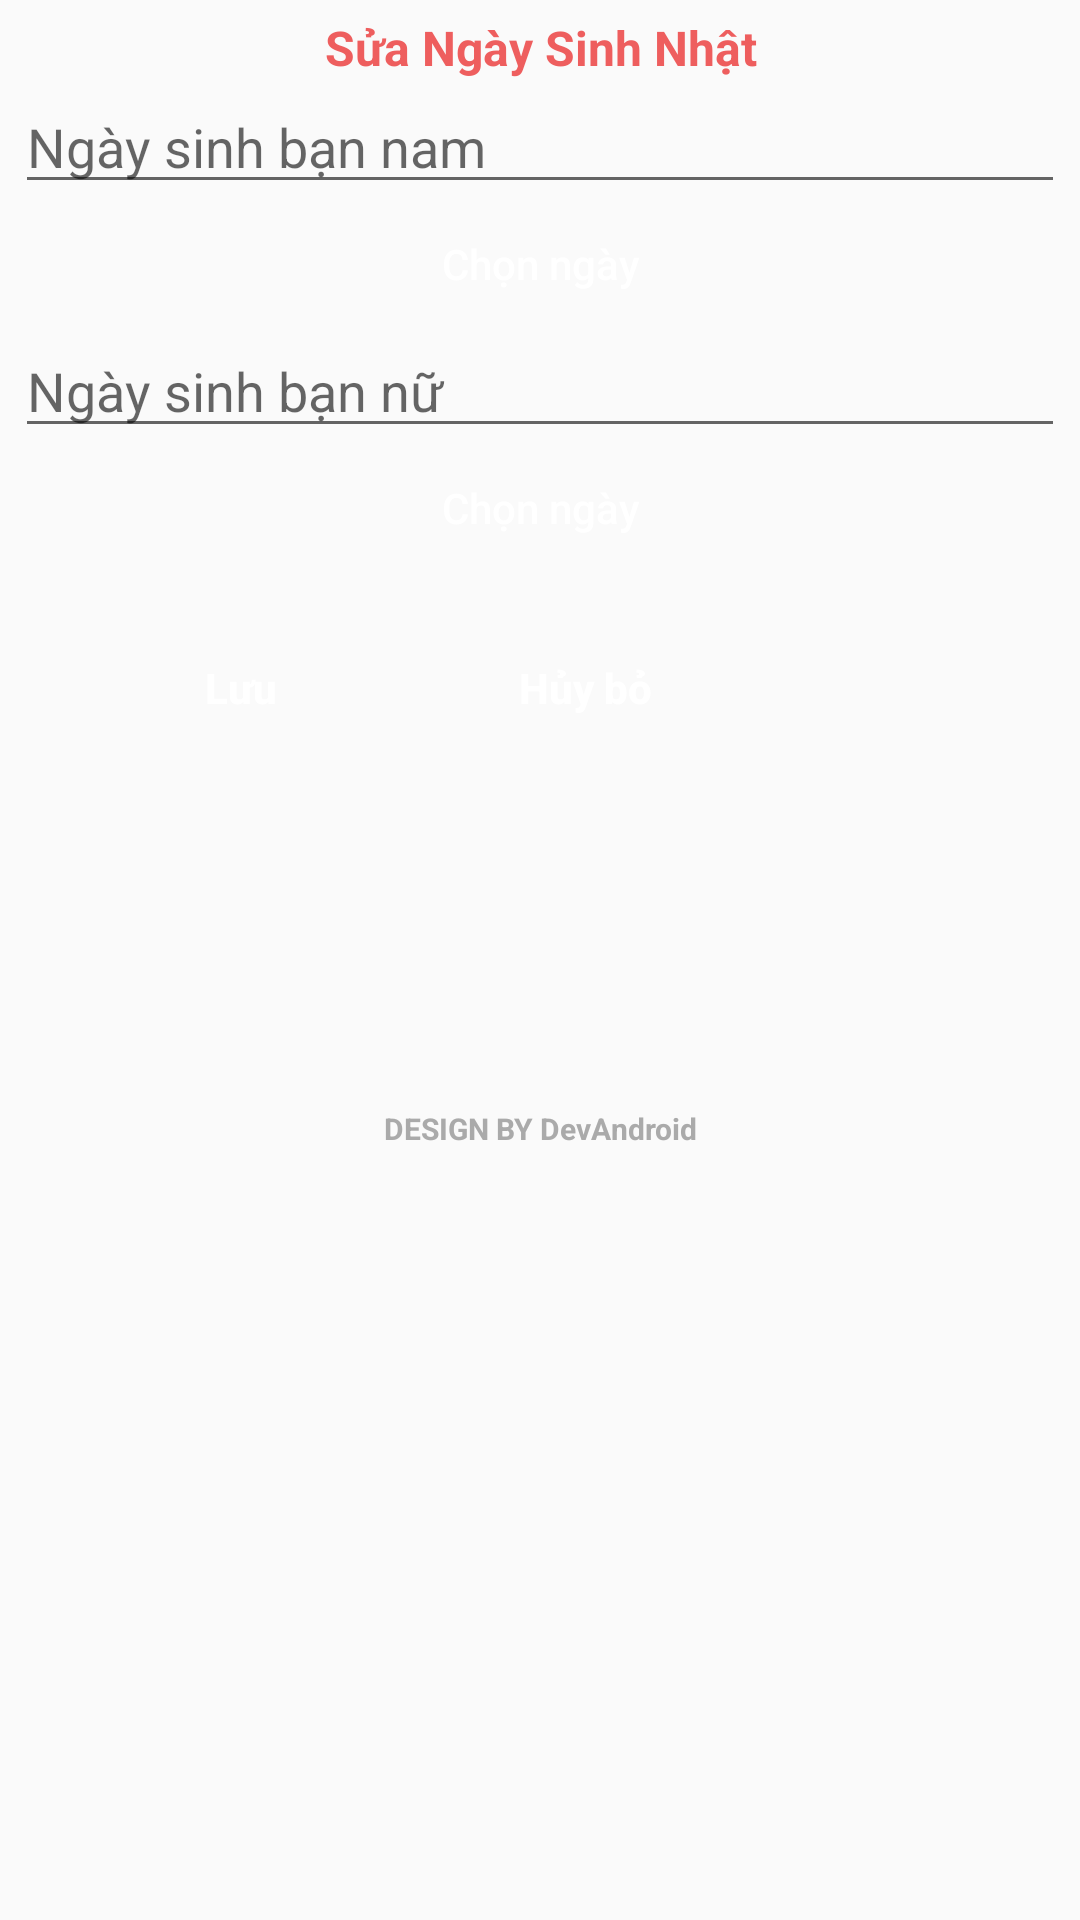

This screen was rendered from an Android layout file. Write that file and the resources it references.
<!-- AndroidManifest.xml: application theme AppTheme -->
<!-- res/layout/dialog_chinhsua_sinhnhat.xml -->
<?xml version="1.0" encoding="utf-8"?>
<LinearLayout xmlns:android="http://schemas.android.com/apk/res/android"
    android:layout_width="match_parent"
    android:layout_height="match_parent"
    android:layout_margin="10dp"
    android:padding="5dp"
    android:orientation="vertical">
    <TextView
        android:layout_width="match_parent"
        android:layout_height="wrap_content"
        android:text="Sửa Ngày Sinh Nhật"
        android:textStyle="bold"
        android:textSize="16sp"
        android:gravity="center_horizontal"
        android:textColor="@color/mauhongnhat"/>

    <EditText
        android:id="@+id/ngaysinh1"
        android:layout_width="match_parent"
        android:layout_height="wrap_content"
        android:textColor="@color/mauhongnhat"
        android:hint="Ngày sinh bạn nam"/>

    <Button
        android:id="@+id/chonngay1"
        android:background="@drawable/style6"
        android:layout_gravity="center_horizontal"
        android:text="Chọn ngày"
        android:textAllCaps="false"
        android:textColor="@color/white"
        android:layout_width="150dp"
        android:layout_height="40dp"
        />

    <EditText

        android:id="@+id/ngaysinh2"
        android:layout_width="match_parent"
        android:layout_height="wrap_content"
        android:textColor="@color/mauhongnhat"
        android:hint="Ngày sinh bạn nữ"/>

    <Button
        android:id="@+id/chonngay2"
        android:layout_gravity="center_horizontal"
        android:text="Chọn ngày"
        android:textAllCaps="false"
        android:textColor="@color/white"
        android:layout_width="150dp"
        android:layout_height="40dp"
        android:background="@drawable/style6"
        />
    <LinearLayout
        android:layout_margin="20dp"
        android:layout_marginTop="15dp"
        android:orientation="horizontal"
        android:layout_width="wrap_content"
        android:layout_height="wrap_content">
        <Button
            android:textStyle="bold"
            android:id="@+id/luu"
            android:layout_width="110dp"
            android:layout_height="40dp"
            android:background="@drawable/style6"
            android:layout_gravity="center"
            android:text="Lưu"
            android:textAllCaps="false"
            android:textColor="@color/white" />

        <Button
            android:layout_marginLeft="5dp"
            android:textStyle="bold"
            android:id="@+id/huybo"
            android:layout_width="110dp"
            android:layout_height="40dp"
            android:background="@drawable/style6"
            android:layout_gravity="center"
            android:text="Hủy bỏ"
            android:textAllCaps="false"
            android:textColor="@color/white" />
    </LinearLayout>
    <TextView
        android:textStyle="bold"
        android:textSize="10dp"
        android:textColor="@android:color/darker_gray"
        android:layout_marginTop="100dp"
        android:gravity="center_horizontal"
        android:layout_width="match_parent"
        android:layout_height="wrap_content"
        android:text="DESIGN BY DevAndroid"/>


</LinearLayout>
<!-- resources referenced by this layout -->
<resources>
  <color name="mauhongnhat">#ee5e5e</color>
  <color name="white">#fff</color>
  <style name="AppTheme" parent="Theme.AppCompat.Light.NoActionBar">
          
          <item name="colorPrimary">@color/colorPrimary</item>
          <item name="colorPrimaryDark">@color/colorPrimaryDark</item>
          <item name="colorAccent">@color/colorAccent</item>
      </style>
  <color name="colorPrimary">#3F51B5</color>
  <color name="colorPrimaryDark">#ee5e5e</color>
  <color name="colorAccent">#ee5e5e</color>
</resources>
